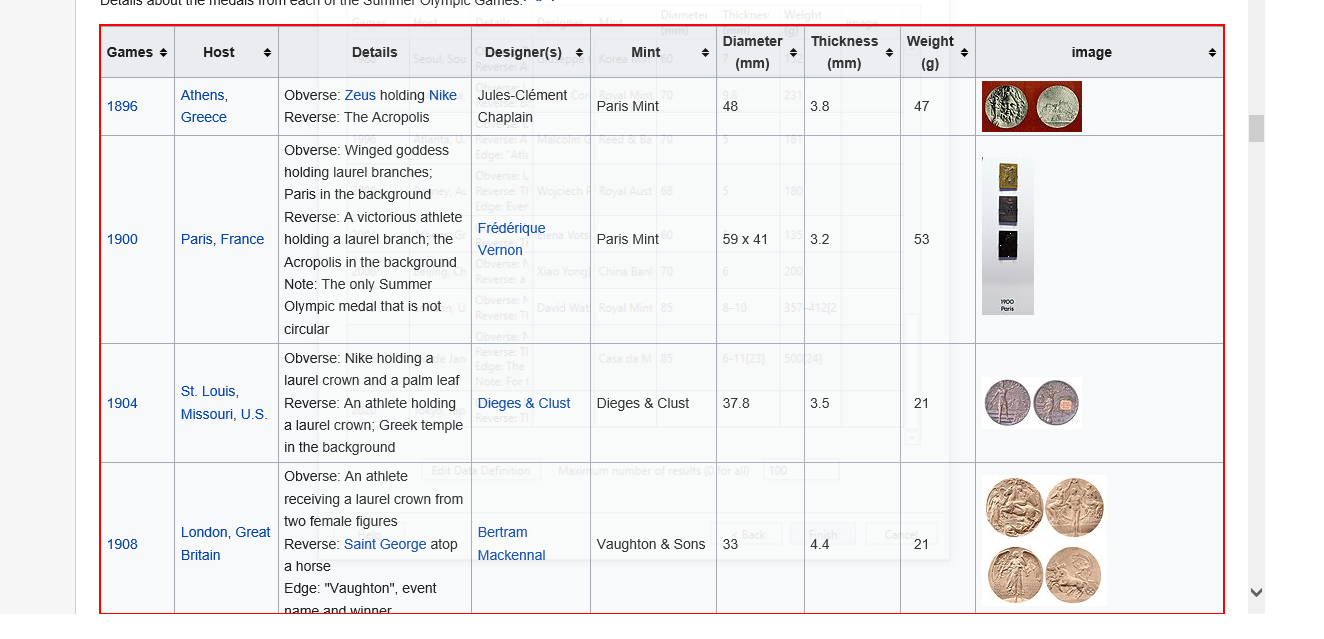
Task: Input actions and methods
Workflow: wikiScraping

Step 1: get-text from the table 'Games Host Details Designer(s) Mint Diameter  (mm) Thickness  (m*'
